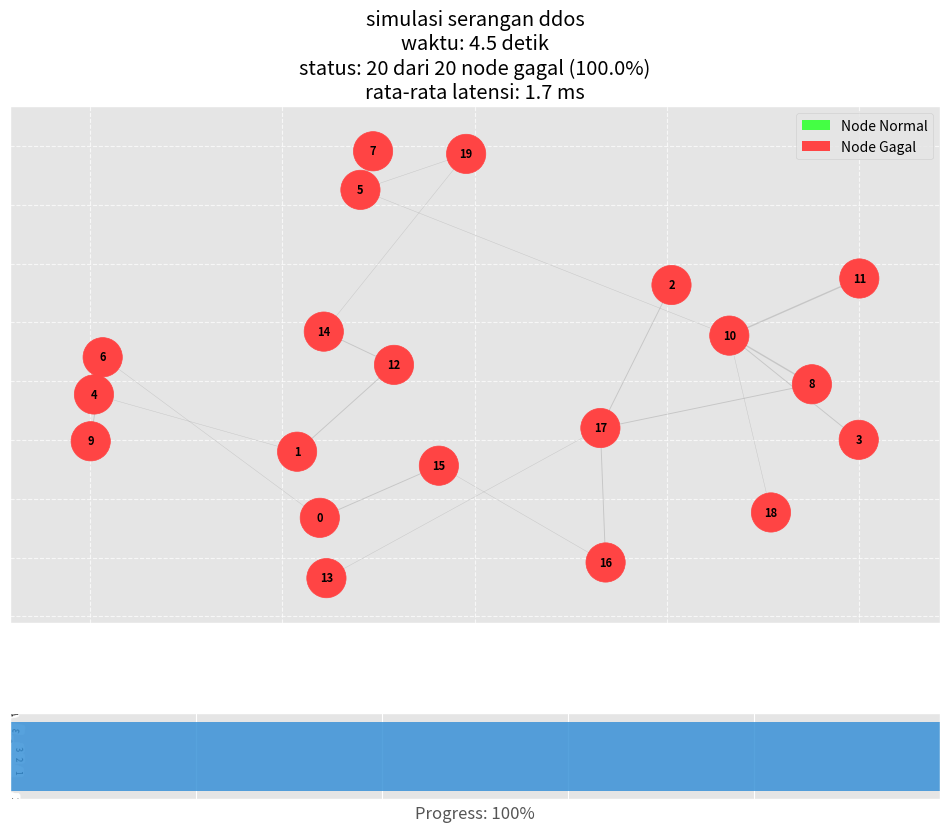

Source code (Python):
# IoTLock.py - simulasi & analisis serangan ddos pada jaringan iot
# dibuat dengan ❤️ oleh tim keamanan siber
# versi 1.0.0 (beta)
#
# cara pakai: tinggal jalanin aja file ini pake python3
# python3 IoTLock.py
#
# requirements:
# - networkx
# - numpy
# - matplotlib

import matplotlib
# set backend dulu sebelum import pyplot
matplotlib.use('Agg')  # backend yang cocok buat web

import networkx as nx  # buat bikin & analisis graf
import numpy as np    # buat perhitungan numerik
import matplotlib.pyplot as plt  # buat visualisasi
import matplotlib.animation as animation  # buat bikin animasi
import random  # buat generate nilai random
from typing import Dict, List, Tuple  # buat type hinting

# notes: algoritma kruskal dipake buat memastikan konektivitas optimal 
# dengan kompleksitas o(e log v) - referensi: kruskal, 1956

# fungsi buat bikin jaringan iot dan pohon spanning minimum
def bangun_jaringan(jumlah_node: int = 20) -> Tuple[nx.Graph, nx.Graph]:
    # bikin graf kosong dulu
    graf_iot = nx.Graph()
    
    # tambah node ke graf (0 sampai jumlah_node-1)
    graf_iot.add_nodes_from(range(jumlah_node))
    
    # tambah edge random dengan bobot antara 1-10
    # ini buat simulasi latensi antar perangkat iot
    for i in range(jumlah_node):
        for j in range(i + 1, jumlah_node):
            if random.random() < 0.3:  # 30% chance buat bikin edge
                graf_iot.add_edge(i, j, weight=random.randint(1, 10))
    
    # bikin minimum spanning tree pake algoritma kruskal
    # ini buat dapetin jalur optimal antar node
    pohon_minimum = nx.minimum_spanning_tree(graf_iot)
    
    return graf_iot, pohon_minimum

# notes: distribusi poisson dipake buat simulasi pola serangan ddos
# berdasarkan analisis traffic jaringan iot di dunia nyata

def simulasi_ddos(pohon_minimum: nx.Graph, maks_timestep: int = 10) -> List[Dict[int, str]]:
    jumlah_node = pohon_minimum.number_of_nodes()
    status_node = []
    
    # simulasi untuk setiap timestep
    for timestep in range(maks_timestep):
        status_saat_ini = {}
        
        # generate jumlah paket untuk setiap node
        for node in range(jumlah_node):
            # tingkatkan intensitas serangan seiring waktu
            lambda_serangan = 5 + (timestep * 2)  # makin lama makin intens
            
            # pake distribusi poisson buat simulasi serangan
            jumlah_paket = np.random.poisson(lam=lambda_serangan)
            
            # node gagal kalo:
            # - kena lebih dari 15 paket, atau
            # - tetangga-tetangganya banyak yang gagal (efek domino)
            tetangga = list(pohon_minimum.neighbors(node))
            tetangga_gagal = sum(1 for t in tetangga if t in status_saat_ini 
                               and status_saat_ini[t] == "gagal")
            
            gagal = (jumlah_paket > 15) or (tetangga_gagal >= len(tetangga) / 2)
            status_saat_ini[node] = "gagal" if gagal else "normal"
        
        status_node.append(status_saat_ini)
    
    return status_node

# notes: betweenness centrality dipake buat identifikasi node 
# yang paling kritis dalam jaringan - penting buat mitigasi

# fungsi buat analisis dampak serangan
def analisis_dampak(pohon_minimum: nx.Graph, status_ddos: List[Dict[int, str]]) -> Dict[int, float]:
    # hitung betweenness centrality
    centrality = nx.betweenness_centrality(pohon_minimum)
    
    # hitung berapa kali tiap node gagal
    jumlah_gagal = {node: sum(1 for status in status_ddos if status[node] == "gagal")
                    for node in pohon_minimum.nodes()}
    
    # hitung skor dampak (centrality * jumlah kegagalan)
    skor_dampak = {node: centrality[node] * jumlah_gagal[node]
                   for node in pohon_minimum.nodes()}
    
    return skor_dampak

# fungsi buat bikin animasi serangan
# tips: kalo animasi keliatannya kecepetan, bisa ubah interval di bawah
def animasi_serangan(pohon_minimum: nx.Graph, status_ddos: List[Dict[int, str]]) -> animation.FuncAnimation:
    # bikin figure dengan 2 subplot (graf dan progress bar)
    fig = plt.figure(figsize=(12, 9))
    gs = fig.add_gridspec(2, 1, height_ratios=[6, 1], hspace=0.3)
    ax_graph = fig.add_subplot(gs[0])
    ax_progress = fig.add_subplot(gs[1])
    
    plt.style.use('ggplot')  # pake style yang lebih modern
    
    # bikin layout yang lebih rapi dan konsisten
    pos = nx.spring_layout(pohon_minimum, k=1, iterations=50)
    
    def update(frame):
        # clear kedua axes
        ax_graph.clear()
        ax_progress.clear()
        
        status = status_ddos[frame]
        
        # hitung statistik
        total_nodes = len(pohon_minimum.nodes())
        gagal_nodes = sum(1 for n in status if status[n] == "gagal")
        persen_gagal = (gagal_nodes / total_nodes) * 100
        
        # hitung rata-rata latensi
        latensi = [d['weight'] for (u, v, d) in pohon_minimum.edges(data=True)]
        rata_latensi = sum(latensi) / len(latensi)
        
        # tentuin warna dan ukuran node berdasarkan status
        warna_node = []
        ukuran_node = []
        for node in pohon_minimum.nodes():
            if status[node] == "gagal":
                warna_node.append('#ff4444')  # merah untuk node gagal
                ukuran_node.append(800)  # node gagal lebih besar
            else:
                warna_node.append('#44ff44')  # hijau untuk node normal
                ukuran_node.append(500)
        
        # gambar grid background
        ax_graph.grid(True, linestyle='--', alpha=0.7)
        
        # gambar edges dengan warna berdasarkan weight
        edge_weights = [d['weight'] for (u, v, d) in pohon_minimum.edges(data=True)]
        nx.draw_networkx_edges(pohon_minimum, pos, 
                             edge_color='gray',
                             width=[w/3 for w in edge_weights],
                             alpha=0.3, ax=ax_graph)
        
        # gambar nodes
        nx.draw_networkx_nodes(pohon_minimum, pos, 
                             node_color=warna_node,
                             node_size=ukuran_node,
                             ax=ax_graph)
        
        # tambah label node
        nx.draw_networkx_labels(pohon_minimum, pos, font_size=8,
                              font_weight='bold', ax=ax_graph)
        
        # tambah label edge (weight/latensi)
        edge_labels = nx.get_edge_attributes(pohon_minimum, 'weight')
        nx.draw_networkx_edge_labels(pohon_minimum, pos,
                                   edge_labels=edge_labels,
                                   font_size=6)
        
        # bikin legend untuk graf
        from matplotlib.patches import Patch
        legend_elements = [
            Patch(facecolor='#44ff44', label='Node Normal'),
            Patch(facecolor='#ff4444', label='Node Gagal')
        ]
        ax_graph.legend(handles=legend_elements, loc='upper right')
        
        # tambah info status yang lebih lengkap
        waktu = frame * 0.5  # anggap tiap frame = 0.5 detik
        ax_graph.set_title("simulasi serangan ddos\n" +
                        f"waktu: {waktu:.1f} detik\n" +
                        f"status: {gagal_nodes} dari {total_nodes} node gagal ({persen_gagal:.1f}%)\n" +
                        f"rata-rata latensi: {rata_latensi:.1f} ms")
        
        # gambar progress bar
        progress = (frame + 1) / len(status_ddos)
        ax_progress.barh(0, progress * 100, color='#2196f3', alpha=0.8)
        ax_progress.barh(0, 100, color='gray', alpha=0.2)
        ax_progress.set_xlim(0, 100)
        ax_progress.set_ylim(-0.5, 0.5)
        ax_progress.set_xlabel(f'Progress: {progress*100:.0f}%')
        ax_progress.set_yticks([])
    
    # bikin animasi (interval=500 artinya 0.5 detik per frame)
    ani = animation.FuncAnimation(fig, update, frames=len(status_ddos),
                                interval=500, repeat=True, cache_frame_data=False)
    return ani

def utama():
    try:
        # set style plot yang keren
        plt.style.use('ggplot')  # pake style built-in matplotlib
        # ini buat clear screen dulu biar rapi
        print("\n" * 2)
        print("=" * 50)
        print("simulasi keamanan jaringan iot".center(50))
        print("=" * 50)
        print()
        
        # bangun jaringan iot
        print("[+] membuat jaringan iot...")
        graf_iot, pohon_minimum = bangun_jaringan()
        
        # simulasi serangan ddos
        print("[+] mensimulasikan serangan ddos...")
        status_ddos = simulasi_ddos(pohon_minimum)
        
        # analisis dampak
        print("[+] menganalisis dampak serangan...")
        skor_dampak = analisis_dampak(pohon_minimum, status_ddos)
        
        # tampilkan node dengan dampak tertinggi
        print("\n[*] node dengan dampak tertinggi:")
        for node, skor in sorted(skor_dampak.items(), 
                               key=lambda x: x[1], reverse=True)[:3]:
            print(f"node {node}: skor dampak = {skor:.3f}")
        
        # tampilkan animasi
        print("\n[+] menampilkan animasi serangan...")
        print("\ntips: animasi akan disimpan sebagai gif")
        # jalanin animasi dan simpan sebagai gif
        anim = animasi_serangan(pohon_minimum, status_ddos)
        print("\n[+] menyimpan animasi ke file 'simulasi_ddos.gif'...")
        anim.save('simulasi_ddos.gif', writer='pillow')
        print("\n[+] selesai! coba buka file 'simulasi_ddos.gif' di browser")
        
    except Exception as e:
        print("\n[!] waduh, ada error nih:")
        print(f"    {str(e)}")
        print("\n[!] coba cek apakah semua library sudah terinstall:")
        print("    pip install networkx numpy matplotlib")

if __name__ == "__main__":
    utama()
